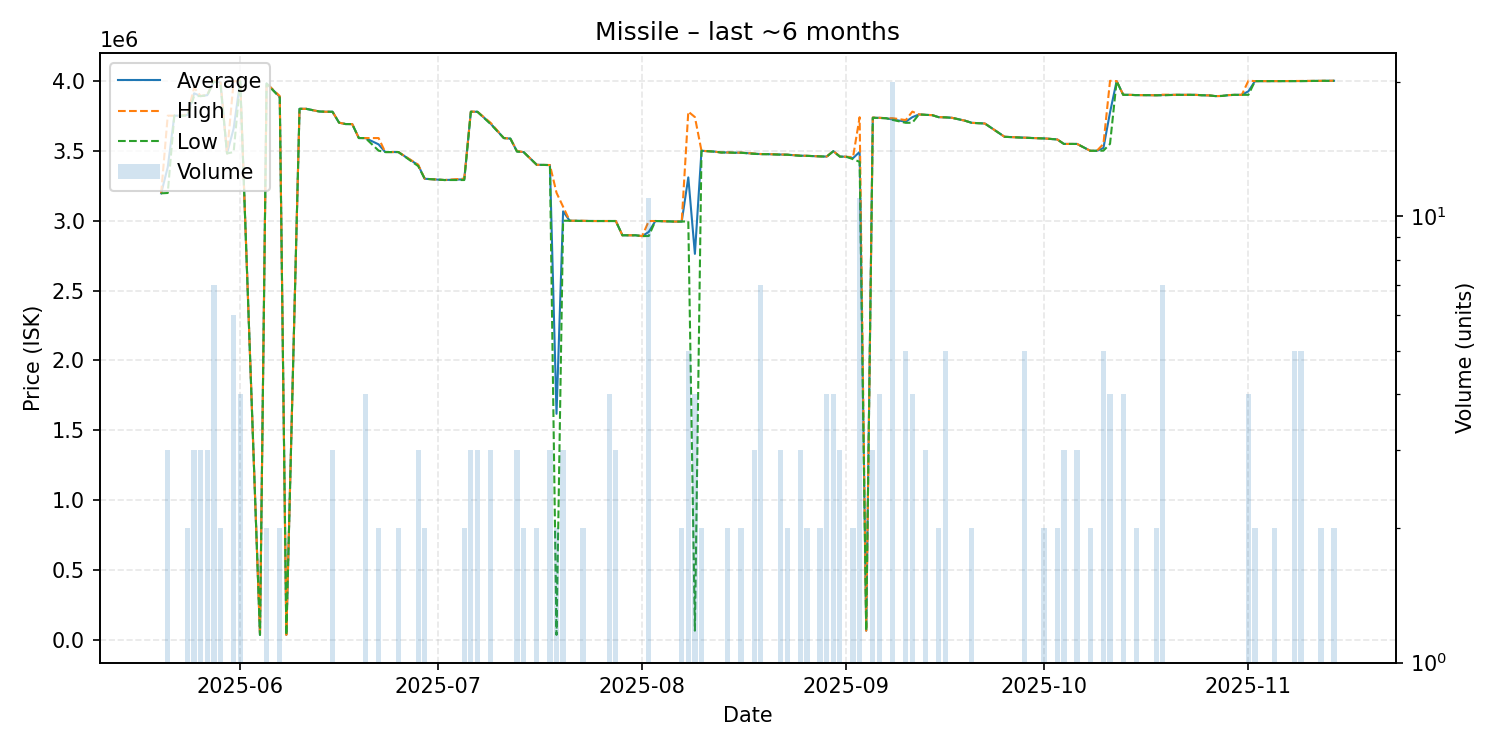

The file beside this chart, header and first rows:
date, average, highest, lowest, order_count, volume
2025-05-20, 3195000, 3195000, 3195000, 1, 1
2025-05-21, 3381667, 3750000, 3197500, 3, 3
2025-05-22, 3750000, 3750000, 3750000, 1, 1
2025-05-23, 3750000, 3750000, 3750000, 1, 1
2025-05-24, 3755000, 3760000, 3750000, 2, 2
2025-05-25, 3910000, 3950000, 3890000, 3, 3
2025-05-26, 3890000, 3890000, 3890000, 3, 3
2025-05-27, 3896667, 3900000, 3895000, 3, 3
2025-05-28, 3998571, 4000000, 3995000, 3, 7
2025-05-29, 3987500, 4000000, 3975000, 2, 2
2025-05-30, 3480000, 3480000, 3480000, 1, 1
2025-05-31, 3658333, 3995000, 3490000, 5, 6
2025-06-01, 3998750, 4000000, 3995000, 3, 4
2025-06-04, 38510, 38510, 38510, 1, 1
2025-06-05, 3980000, 3980000, 3980000, 2, 2
2025-06-07, 3885000, 3890000, 3880000, 2, 2
2025-06-08, 38510, 38510, 38510, 1, 1
2025-06-10, 3799000, 3799000, 3799000, 1, 1
2025-06-11, 3799000, 3799000, 3799000, 1, 1
2025-06-13, 3780000, 3780000, 3780000, 1, 1
2025-06-14, 3778000, 3778000, 3778000, 1, 1
2025-06-15, 3778333, 3779000, 3778000, 2, 3
2025-06-16, 3700000, 3700000, 3700000, 1, 1
2025-06-17, 3690000, 3690000, 3690000, 1, 1
2025-06-18, 3690000, 3690000, 3690000, 1, 1
2025-06-19, 3590000, 3590000, 3590000, 1, 1
2025-06-20, 3590000, 3590000, 3590000, 4, 4
2025-06-22, 3545000, 3590000, 3500000, 2, 2
2025-06-23, 3490000, 3490000, 3490000, 1, 1
2025-06-25, 3490000, 3490000, 3490000, 2, 2
2025-06-28, 3396667, 3400000, 3390000, 3, 3
2025-06-29, 3299000, 3299000, 3299000, 2, 2
2025-07-02, 3290000, 3290000, 3290000, 1, 1
2025-07-05, 3295000, 3300000, 3290000, 2, 2
2025-07-06, 3778333, 3779000, 3778000, 3, 3
2025-07-07, 3778000, 3778000, 3778000, 2, 3
2025-07-09, 3693000, 3699000, 3690000, 3, 3
2025-07-11, 3590000, 3590000, 3590000, 1, 1
2025-07-12, 3586000, 3586000, 3586000, 1, 1
2025-07-13, 3494667, 3497000, 3493500, 3, 3
2025-07-14, 3490000, 3490000, 3490000, 2, 2
2025-07-16, 3399000, 3399000, 3399000, 2, 2
2025-07-18, 3397000, 3397000, 3397000, 2, 3
2025-07-19, 1618750, 3199000, 38500, 2, 2
2025-07-20, 3066000, 3099500, 2999000, 3, 3
2025-07-21, 2999000, 2999000, 2999000, 1, 1
2025-07-23, 2998000, 2999000, 2997000, 2, 2
2025-07-24, 2997000, 2997000, 2997000, 1, 1
2025-07-25, 2997000, 2997000, 2997000, 1, 1
2025-07-27, 2997000, 2997000, 2997000, 4, 4
2025-07-28, 2997000, 2997000, 2997000, 2, 3
2025-07-29, 2895000, 2895000, 2895000, 1, 1
2025-07-31, 2895000, 2895000, 2895000, 1, 1
2025-08-01, 2889000, 2889000, 2889000, 1, 1
2025-08-02, 2919091, 2997000, 2890000, 5, 11
2025-08-03, 2997000, 2997000, 2997000, 1, 1
2025-08-04, 2996000, 2996000, 2996000, 1, 1
2025-08-06, 2993000, 2993000, 2993000, 1, 1
2025-08-07, 2993500, 2994000, 2993000, 2, 2
2025-08-08, 3308800, 3779000, 2995000, 4, 5
... 75 more rows
